Run: headless pygame with SDL's dummy video driver; simulated clock (each Clock.tick advances the game by its frame time, no real sleeping); random seed 0; keys injected as events and as key.get_pressed() state; mouse plan: one left click at the window centre at the start of phase 2, then a move to the lower-right quarter at the start of phase 3.
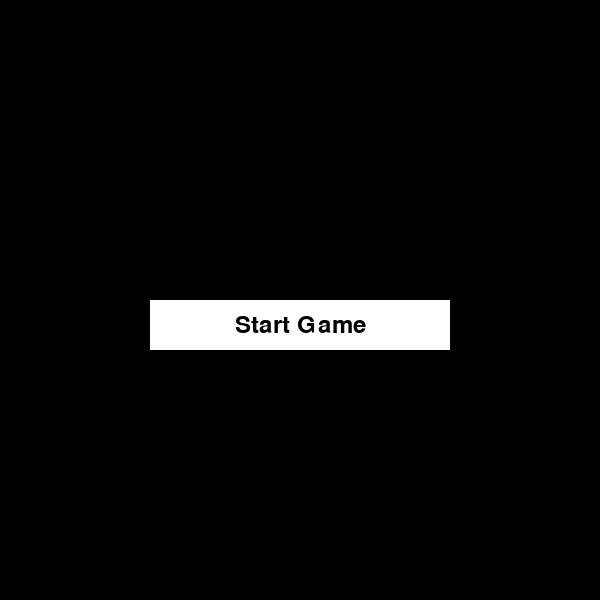
Frame 1 of 4 · flips 1–60 · no input
Frame 2 of 4 · flips 61–180 · clicked the window centre · tapped SPACE, RETURN · held RIGHT (→), D · screen unchanged from frame 1, image omitted
Frame 3 of 4 · flips 181–300 · moved the mouse to the lower-right quarter · held DOWN (↓), S · screen unchanged from frame 2, image omitted
Frame 4 of 4 · flips 301–420 · held LEFT (←), A, UP (↑), W · screen unchanged from frame 3, image omitted

The pygame program that drew these frames:

import pygame
import sys

# Initialize Pygame
pygame.init()

# Constants
WIDTH, HEIGHT = 600, 600
FPS = 60

# Colors
BLACK = (0, 0, 0)
WHITE = (255, 255, 255)

# Fonts
font_large = pygame.font.Font(None, 36)
font_small = pygame.font.Font(None, 24)

# Initialize the screen
screen = pygame.display.set_mode((WIDTH, HEIGHT))
pygame.display.set_caption("Pacman Game - Front Page")

# Create start button
start_button_rect = pygame.Rect(WIDTH // 4, HEIGHT // 2, WIDTH // 2, 50)
start_button_color = WHITE
start_button_text = font_large.render("Start Game", True, BLACK)
start_button_text_rect = start_button_text.get_rect(center=start_button_rect.center)

clock = pygame.time.Clock()

while True:
    for event in pygame.event.get():
        if event.type == pygame.QUIT:
            pygame.quit()
            sys.exit()
        elif event.type == pygame.MOUSEBUTTONDOWN and event.button == 1:
            # Check if the start button is clicked
            if start_button_rect.collidepoint(event.pos):
                print("Start button clicked! (You can transition to your game here)")

    # Draw everything
    screen.fill(BLACK)

    # Draw start button
    pygame.draw.rect(screen, start_button_color, start_button_rect)
    screen.blit(start_button_text, start_button_text_rect)

    # Update the display
    pygame.display.flip()

    # Cap the frame rate
    clock.tick(FPS)
